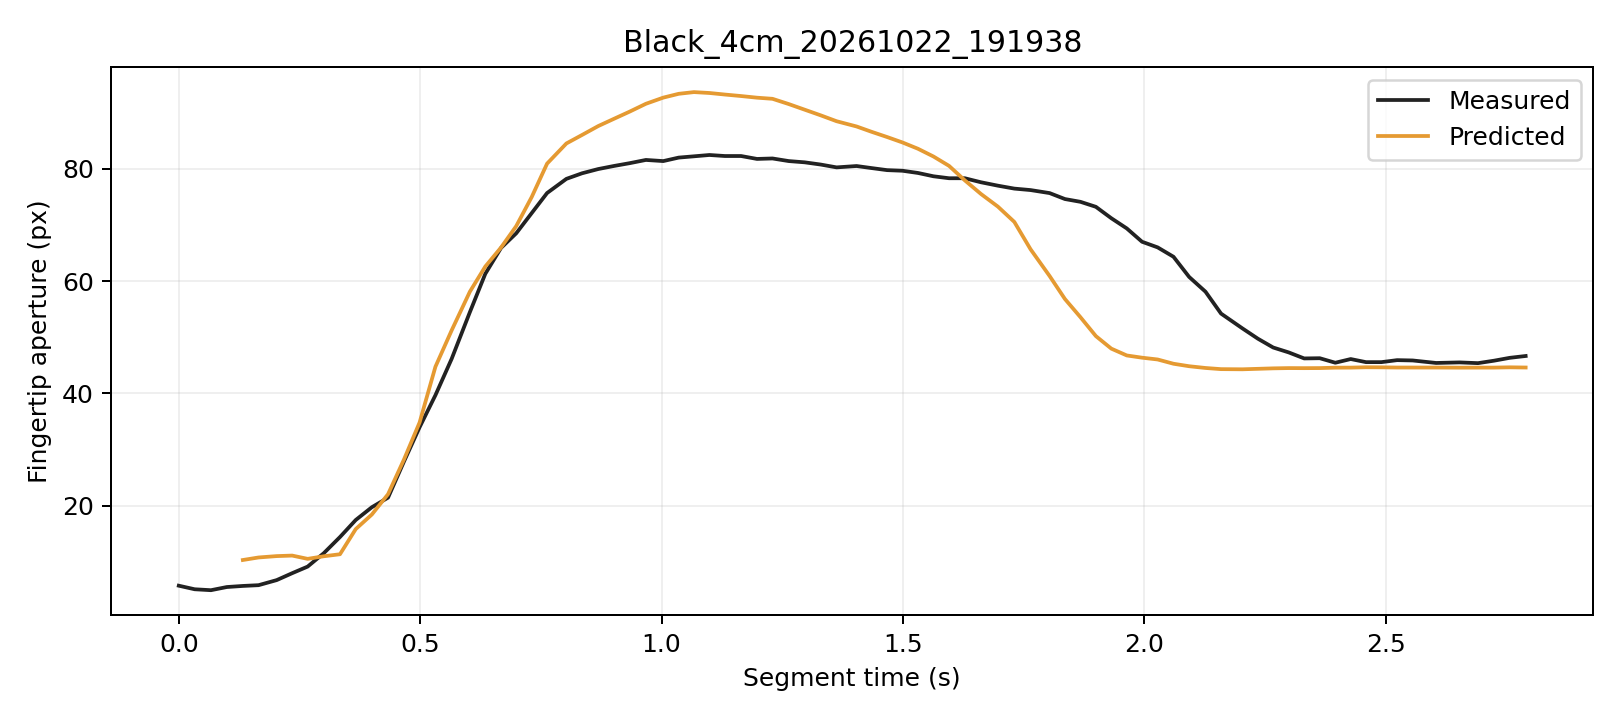

Source data for this figure (header and first rows):
trial, segment_frame, frame, time_s, distance_px, actual_aperture_px, predicted_window5_px, phase, status
Black_4cm_20261022_191938, 0, 285, 0.0, 241.2, 5.715, , Initial, window_not_ready
Black_4cm_20261022_191938, 1, 286, 0.03296, 241.3, 5.078, , Initial, window_not_ready
Black_4cm_20261022_191938, 2, 287, 0.06664, 241.2, 4.912, , Initial, window_not_ready
Black_4cm_20261022_191938, 3, 288, 0.09963, 241.4, 5.477, , Initial, window_not_ready
Black_4cm_20261022_191938, 4, 289, 0.1328, 241.1, 5.67, 10.29, Initial, ready
Black_4cm_20261022_191938, 5, 290, 0.1652, 240.8, 5.806, 10.74, Initial, ready
Black_4cm_20261022_191938, 6, 291, 0.2028, 240.8, 6.711, 10.99, Initial, ready
Black_4cm_20261022_191938, 7, 292, 0.2349, 240.7, 7.943, 11.08, Initial, ready
Black_4cm_20261022_191938, 8, 293, 0.2669, 240.9, 9.118, 10.5, Initial, ready
Black_4cm_20261022_191938, 9, 294, 0.3004, 240.3, 11.51, 10.96, Initial, ready
Black_4cm_20261022_191938, 10, 295, 0.3339, 240.1, 14.39, 11.32, Initial, ready
Black_4cm_20261022_191938, 11, 296, 0.3665, 238.1, 17.42, 15.8, Initial, ready
Black_4cm_20261022_191938, 12, 297, 0.3999, 237.4, 19.7, 18.4, Grasping, ready
Black_4cm_20261022_191938, 13, 298, 0.4335, 235.8, 21.41, 22.02, Grasping, ready
Black_4cm_20261022_191938, 14, 299, 0.4663, 232.6, 27.8, 28.17, Grasping, ready
Black_4cm_20261022_191938, 15, 300, 0.4988, 229.4, 33.96, 34.8, Grasping, ready
Black_4cm_20261022_191938, 16, 301, 0.5316, 225, 39.66, 44.74, Grasping, ready
Black_4cm_20261022_191938, 17, 302, 0.5652, 220.9, 46.14, 51.21, Grasping, ready
Black_4cm_20261022_191938, 18, 303, 0.6029, 215.4, 54.45, 58.1, Grasping, ready
Black_4cm_20261022_191938, 19, 304, 0.6349, 210.9, 61.29, 62.59, Grasping, ready
Black_4cm_20261022_191938, 20, 305, 0.6674, 206.3, 65.9, 65.97, Grasping, ready
Black_4cm_20261022_191938, 21, 306, 0.6989, 200.9, 68.5, 69.79, Grasping, ready
Black_4cm_20261022_191938, 22, 307, 0.731, 195.1, 72.11, 74.98, Grasping, ready
Black_4cm_20261022_191938, 23, 308, 0.7629, 189, 75.68, 80.92, Grasping, ready
Black_4cm_20261022_191938, 24, 309, 0.8029, 183.3, 78.21, 84.52, Grasping, ready
Black_4cm_20261022_191938, 25, 310, 0.8352, 177.5, 79.2, 86.02, Grasping, ready
Black_4cm_20261022_191938, 26, 311, 0.8688, 171.2, 79.96, 87.61, Grasping, ready
Black_4cm_20261022_191938, 27, 312, 0.9019, 165.6, 80.51, 88.93, Grasping, ready
Black_4cm_20261022_191938, 28, 313, 0.934, 160.1, 81, 90.19, Grasping, ready
Black_4cm_20261022_191938, 29, 314, 0.9675, 154, 81.58, 91.58, Grasping, ready
Black_4cm_20261022_191938, 30, 315, 1.003, 148.2, 81.37, 92.68, Grasping, ready
Black_4cm_20261022_191938, 31, 316, 1.035, 141.8, 82, 93.36, Grasping, ready
Black_4cm_20261022_191938, 32, 317, 1.067, 136, 82.22, 93.67, Grasping, ready
Black_4cm_20261022_191938, 33, 318, 1.099, 129.7, 82.46, 93.51, Grasping, ready
Black_4cm_20261022_191938, 34, 319, 1.131, 124, 82.28, 93.23, Grasping, ready
Black_4cm_20261022_191938, 35, 320, 1.165, 117.8, 82.28, 92.96, Grasping, ready
Black_4cm_20261022_191938, 36, 321, 1.198, 112.2, 81.76, 92.67, Grasping, ready
Black_4cm_20261022_191938, 37, 322, 1.23, 105.3, 81.84, 92.47, Grasping, ready
Black_4cm_20261022_191938, 38, 323, 1.263, 99.76, 81.38, 91.54, Grasping, ready
Black_4cm_20261022_191938, 39, 324, 1.296, 94.13, 81.15, 90.53, Grasping, ready
Black_4cm_20261022_191938, 40, 325, 1.329, 88.38, 80.76, 89.53, Grasping, ready
Black_4cm_20261022_191938, 41, 326, 1.362, 83, 80.25, 88.48, Grasping, ready
Black_4cm_20261022_191938, 42, 327, 1.404, 77.46, 80.49, 87.54, Grasping, ready
Black_4cm_20261022_191938, 43, 328, 1.435, 72.08, 80.13, 86.6, Grasping, ready
Black_4cm_20261022_191938, 44, 329, 1.467, 66.88, 79.76, 85.66, Grasping, ready
Black_4cm_20261022_191938, 45, 330, 1.499, 61.82, 79.65, 84.69, Grasping, ready
Black_4cm_20261022_191938, 46, 331, 1.531, 57.16, 79.26, 83.57, Grasping, ready
Black_4cm_20261022_191938, 47, 332, 1.563, 52.49, 78.67, 82.19, Grasping, ready
Black_4cm_20261022_191938, 48, 333, 1.595, 48.63, 78.32, 80.52, Grasping, ready
Black_4cm_20261022_191938, 49, 334, 1.628, 44.4, 78.32, 77.94, Grasping, ready
Black_4cm_20261022_191938, 50, 335, 1.662, 40.02, 77.6, 75.51, Grasping, ready
Black_4cm_20261022_191938, 51, 336, 1.697, 35.93, 76.99, 73.26, Grasping, ready
Black_4cm_20261022_191938, 52, 337, 1.731, 32.74, 76.47, 70.53, Grasping, ready
Black_4cm_20261022_191938, 53, 338, 1.764, 28.97, 76.21, 65.67, Grasping, ready
Black_4cm_20261022_191938, 54, 339, 1.804, 25.32, 75.67, 60.89, Grasping, ready
Black_4cm_20261022_191938, 55, 340, 1.835, 21.91, 74.61, 56.8, Grasping, ready
Black_4cm_20261022_191938, 56, 341, 1.868, 18.31, 74.12, 53.56, Grasping, ready
Black_4cm_20261022_191938, 57, 342, 1.9, 15.46, 73.22, 50.19, Grasping, ready
Black_4cm_20261022_191938, 58, 343, 1.931, 11.51, 71.19, 47.96, Grasping, ready
Black_4cm_20261022_191938, 59, 344, 1.964, 7.598, 69.37, 46.74, Grasping, ready
... 24 more rows
